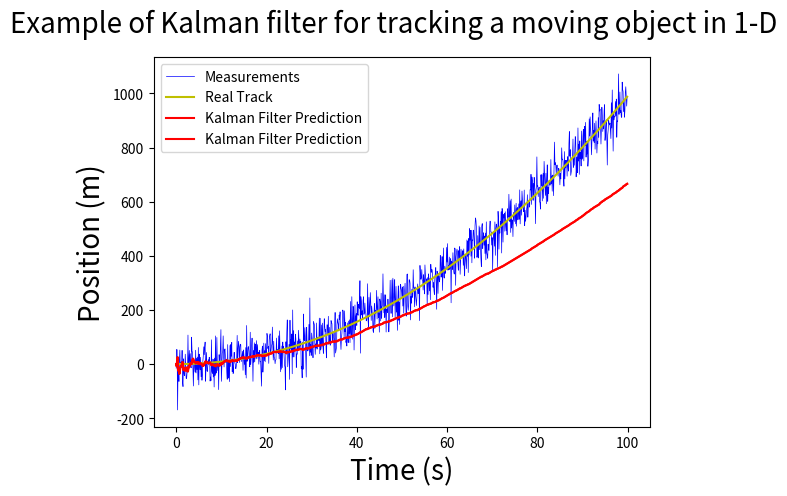

Reproduce this figure in Python.
import numpy as np
import matplotlib.pyplot as plt


class KalmanFilter(object):
    def __init__(self, A, B, C, D, Q, R, x, u, dt):
        self.dt = dt    # time acquisition period
        
        self.A = A      # state matrix
        self.B = B      # imput matrix
        self.C = C      # output matrix
        self.D = D      # never used before
        
        self.Q = Q      # process noise
        self.R = R      # measurent noise

        self.P = np.eye(self.A.shape[1])    # error covariance
        self.x = x
        self.u = u


    def predict(self):
        # Update time state
        self.x = np.dot(self.A, self.x) + np.dot(self.B, self.u)
        # Calculate error covariance
        # P= A*P*A' + Q
        self.P = np.dot(np.dot(self.A, self.P), self.A.T) + self.Q
        return self.x
    

    def update(self, z):
        # S = H*P*H'+R
        S = np.dot(self.C, np.dot(self.P, self.C.T)) + self.R
        
        # Calculate the Kalman Gain
        # K = P * H'* inv(H*P*H'+R)
        K = np.dot(np.dot(self.P, self.C.T), np.linalg.inv(S))
        self.x = np.round(self.x + np.dot(K, (z - np.dot(self.C, self.x))))
        I = np.eye(self.C.shape[1])
        self.P = (I - (K * self.C)) * self.P





dt = 0.1

A = np.matrix([[1, dt], [0, 1]])
B = np.zeros(A.shape[0]) 
C = np.matrix([[1,0]])
D = np.zeros(A.shape[0])
Q = np.zeros(A.shape[0])
R = 1
P = np.eye(A.shape[0])
x = np.matrix([[0],[0]])
u = np.matrix([[0],[0]])






t = np.arange(0, 100, dt)
# Define a model track
real_track = 0.1*((t**2) - t)
u= 2
std_acc = 0.25     # we assume that the standard deviation of the acceleration is 0.25 (m/s^2)
std_meas = 1.2    # and standard deviation of the measurement is 1.2 (m)
# create KalmanFilter object
kf = KalmanFilter(A, B, C, D, Q, R, x, u, dt)
predictions = []
measurements = []
for x in real_track:
    # Mesurement
    z = kf.C * x + np.random.normal(0, 50)
    measurements.append(z.item(0))
    predictions.append(kf.predict()[0])
    kf.update(z.item(0))




# **** PLOT ****
fig = plt.figure()
fig.suptitle('Example of Kalman filter for tracking a moving object in 1-D', fontsize=20)
plt.plot(t, measurements, label='Measurements', color='b',linewidth=0.5)
plt.plot(t, np.array(real_track), label='Real Track', color='y', linewidth=1.5)
plt.plot(t, np.squeeze(predictions), label='Kalman Filter Prediction', color='r', linewidth=1.5)
plt.xlabel('Time (s)', fontsize=20)
plt.ylabel('Position (m)', fontsize=20)
plt.legend()
plt.show()